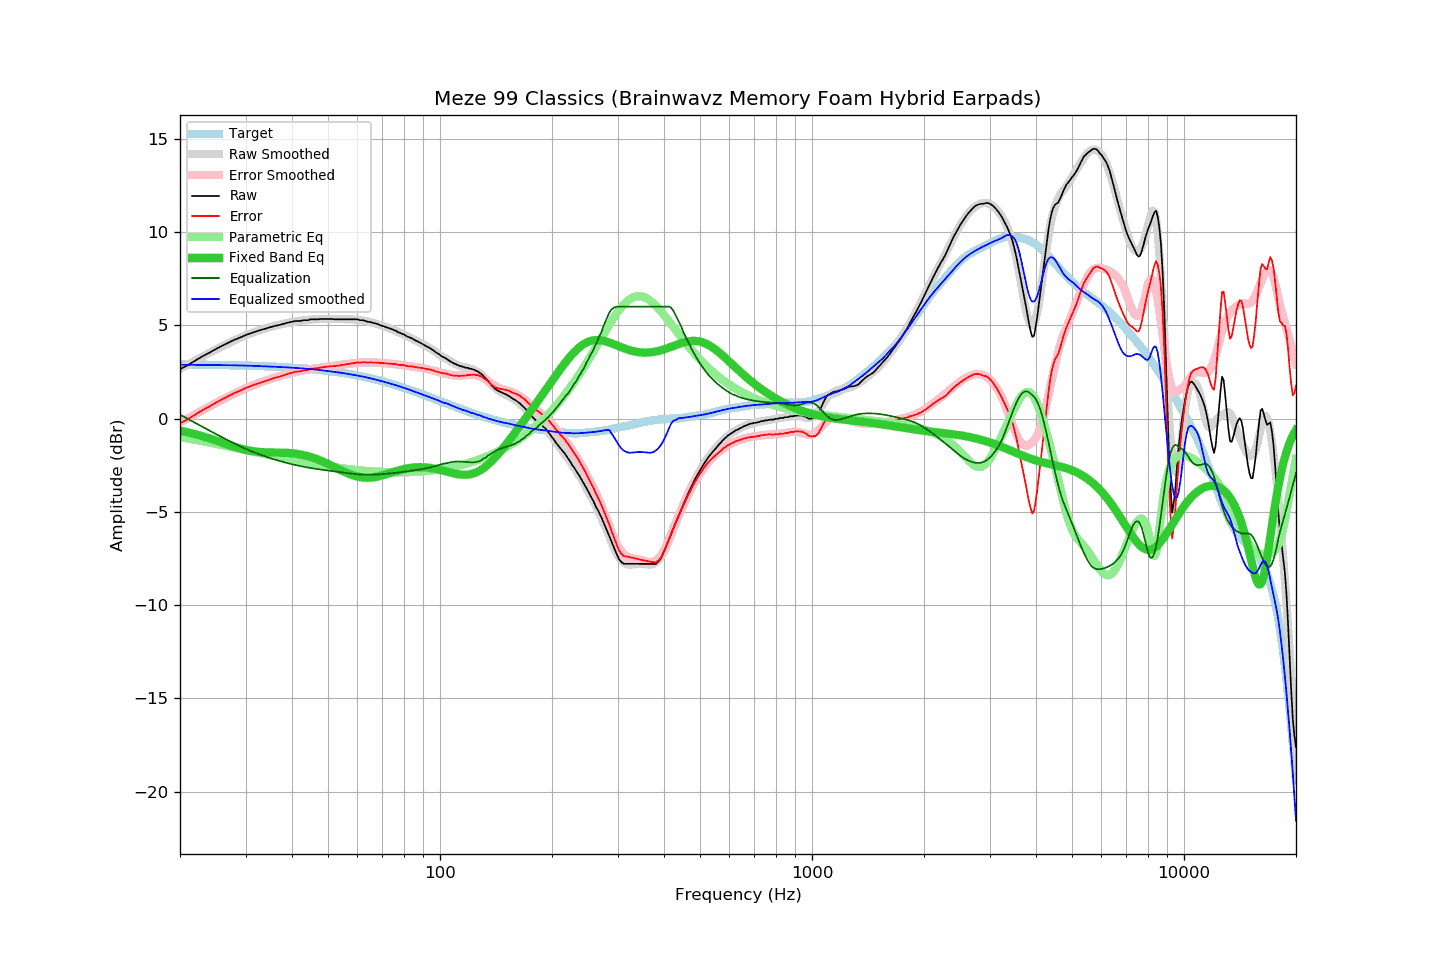

Data behind this chart, as committed beside it:
frequency, raw, error, smoothed, error_smoothed, equalization, parametric_eq, equalized_raw, equalized_smoothed, target
20, 2.65, -0.25, 2.67, -0.21, 0.21, -0.65, 2.86, 2.88, 2.90
21, 2.86, -0.04, 2.90, 0.02, -0.02, -0.74, 2.84, 2.88, 2.90
22, 3.11, 0.22, 3.12, 0.24, -0.24, -0.84, 2.87, 2.88, 2.89
23, 3.34, 0.45, 3.33, 0.45, -0.45, -0.95, 2.89, 2.88, 2.89
24, 3.53, 0.65, 3.52, 0.65, -0.65, -1.06, 2.88, 2.87, 2.88
25, 3.73, 0.85, 3.71, 0.83, -0.83, -1.18, 2.90, 2.87, 2.88
26, 3.91, 1.04, 3.88, 1.01, -1.01, -1.30, 2.90, 2.87, 2.87
27, 4.07, 1.21, 4.04, 1.18, -1.18, -1.41, 2.89, 2.86, 2.86
28, 4.22, 1.36, 4.19, 1.34, -1.34, -1.51, 2.88, 2.85, 2.86
29, 4.34, 1.49, 4.33, 1.48, -1.48, -1.60, 2.86, 2.85, 2.85
30, 4.47, 1.63, 4.46, 1.62, -1.62, -1.68, 2.85, 2.84, 2.84
31, 4.57, 1.74, 4.57, 1.74, -1.74, -1.73, 2.83, 2.83, 2.83
32, 4.67, 1.85, 4.67, 1.85, -1.85, -1.77, 2.82, 2.82, 2.82
33, 4.75, 1.94, 4.76, 1.95, -1.95, -1.80, 2.80, 2.81, 2.81
34, 4.83, 2.03, 4.84, 2.04, -2.04, -1.81, 2.79, 2.80, 2.80
35, 4.90, 2.11, 4.91, 2.12, -2.12, -1.82, 2.78, 2.79, 2.79
36, 4.97, 2.19, 4.98, 2.20, -2.20, -1.82, 2.77, 2.78, 2.78
37, 5.01, 2.24, 5.03, 2.27, -2.27, -1.82, 2.74, 2.77, 2.77
38, 5.08, 2.32, 5.09, 2.33, -2.33, -1.83, 2.75, 2.75, 2.76
39, 5.14, 2.40, 5.13, 2.39, -2.39, -1.84, 2.75, 2.74, 2.74
40, 5.19, 2.46, 5.17, 2.45, -2.45, -1.86, 2.74, 2.73, 2.73
41, 5.23, 2.51, 5.21, 2.50, -2.50, -1.89, 2.73, 2.71, 2.72
42, 5.23, 2.53, 5.24, 2.54, -2.54, -1.92, 2.69, 2.70, 2.70
43, 5.27, 2.59, 5.27, 2.58, -2.58, -1.96, 2.69, 2.69, 2.69
44, 5.27, 2.60, 5.29, 2.62, -2.62, -2.01, 2.65, 2.67, 2.67
45, 5.32, 2.67, 5.31, 2.66, -2.66, -2.07, 2.67, 2.65, 2.65
46, 5.32, 2.69, 5.32, 2.69, -2.69, -2.13, 2.63, 2.63, 2.63
47, 5.32, 2.71, 5.33, 2.71, -2.71, -2.20, 2.61, 2.61, 2.62
48, 5.34, 2.75, 5.33, 2.74, -2.74, -2.27, 2.60, 2.59, 2.60
49, 5.34, 2.77, 5.33, 2.76, -2.76, -2.35, 2.58, 2.57, 2.58
50, 5.34, 2.79, 5.33, 2.79, -2.79, -2.43, 2.55, 2.55, 2.56
51, 5.34, 2.81, 5.34, 2.81, -2.81, -2.51, 2.53, 2.53, 2.53
52, 5.32, 2.81, 5.34, 2.83, -2.83, -2.60, 2.49, 2.51, 2.51
53, 5.32, 2.83, 5.34, 2.86, -2.86, -2.68, 2.46, 2.48, 2.49
54, 5.32, 2.86, 5.34, 2.88, -2.88, -2.76, 2.44, 2.46, 2.46
55, 5.32, 2.88, 5.33, 2.90, -2.90, -2.83, 2.42, 2.43, 2.44
56, 5.32, 2.91, 5.33, 2.92, -2.92, -2.90, 2.40, 2.41, 2.42
57, 5.32, 2.93, 5.32, 2.94, -2.94, -2.97, 2.38, 2.38, 2.39
58, 5.32, 2.96, 5.31, 2.96, -2.96, -3.03, 2.36, 2.36, 2.36
59, 5.32, 2.99, 5.30, 2.97, -2.97, -3.07, 2.35, 2.33, 2.34
60, 5.32, 3.01, 5.29, 2.99, -2.99, -3.11, 2.33, 2.31, 2.31
61, 5.27, 2.99, 5.27, 3.00, -3.00, -3.14, 2.27, 2.28, 2.28
62, 5.27, 3.02, 5.26, 3.00, -3.00, -3.16, 2.27, 2.25, 2.25
63, 5.23, 3.01, 5.23, 3.01, -3.01, -3.17, 2.22, 2.22, 2.22
64, 5.19, 3.00, 5.20, 3.01, -3.01, -3.17, 2.18, 2.19, 2.19
65, 5.17, 3.01, 5.17, 3.01, -3.01, -3.17, 2.16, 2.16, 2.16
66, 5.13, 3.00, 5.14, 3.01, -3.01, -3.15, 2.12, 2.13, 2.13
67, 5.10, 3.00, 5.10, 3.00, -3.00, -3.13, 2.10, 2.09, 2.10
68, 5.06, 3.00, 5.06, 3.00, -3.00, -3.11, 2.06, 2.06, 2.06
69, 5.01, 2.98, 5.02, 2.99, -2.99, -3.08, 2.02, 2.03, 2.03
70, 4.97, 2.97, 4.97, 2.98, -2.98, -3.05, 1.99, 1.99, 2.00
71, 4.93, 2.97, 4.93, 2.97, -2.97, -3.01, 1.96, 1.96, 1.96
72, 4.88, 2.95, 4.89, 2.96, -2.96, -2.98, 1.92, 1.93, 1.93
73, 4.84, 2.95, 4.84, 2.95, -2.95, -2.94, 1.89, 1.90, 1.90
74, 4.80, 2.94, 4.80, 2.94, -2.94, -2.90, 1.87, 1.86, 1.86
75, 4.75, 2.93, 4.75, 2.92, -2.92, -2.86, 1.83, 1.82, 1.83
76, 4.71, 2.92, 4.70, 2.91, -2.91, -2.83, 1.80, 1.79, 1.79
77, 4.64, 2.89, 4.65, 2.90, -2.90, -2.80, 1.75, 1.75, 1.75
78, 4.59, 2.87, 4.60, 2.88, -2.88, -2.77, 1.71, 1.72, 1.72
79, 4.55, 2.87, 4.55, 2.87, -2.87, -2.74, 1.68, 1.68, 1.68
... 553 more rows
